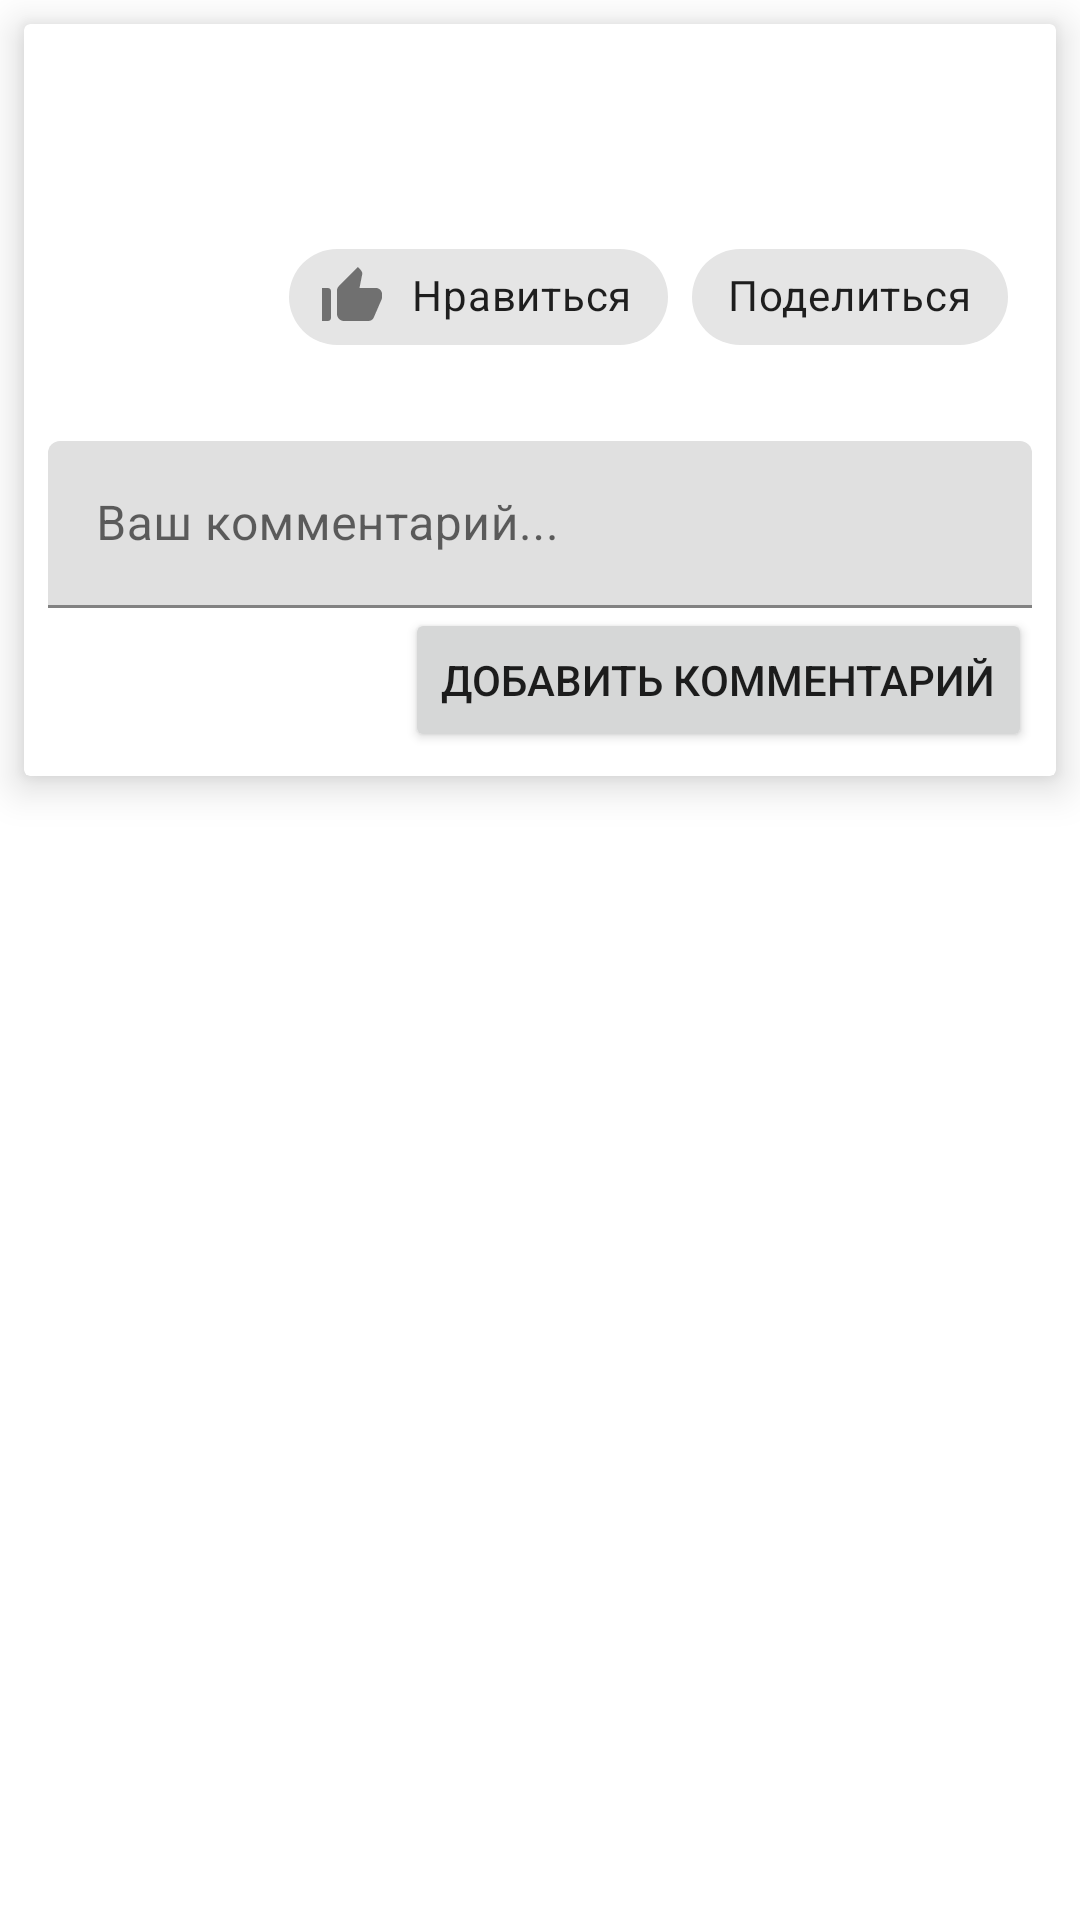

Here is an Android app screen rendered from its layout file. Give the layout XML and the strings, colors and styles it references.
<!-- AndroidManifest.xml: application theme Theme.MaterialComponents.Light.NoActionBar.AppTheme -->
<!-- res/layout/fragment_show_film.xml -->
<?xml version="1.0" encoding="utf-8"?>
<androidx.coordinatorlayout.widget.CoordinatorLayout xmlns:android="http://schemas.android.com/apk/res/android"
    xmlns:app="http://schemas.android.com/apk/res-auto"
    android:layout_width="match_parent"
    android:layout_height="match_parent"
    android:fitsSystemWindows="false">

    <ScrollView
        android:id="@+id/fragment_show_film_scroll"
        android:layout_width="match_parent"
        android:layout_height="match_parent">

        <androidx.cardview.widget.CardView
            android:layout_width="match_parent"
            android:layout_height="wrap_content"
            android:layout_margin="8dp"
            app:cardElevation="8dp">

            <LinearLayout
                android:layout_width="match_parent"
                android:layout_height="wrap_content"
                android:orientation="vertical">

                <TextView
                    android:id="@+id/fragment_show_film_textView_description"
                    android:layout_width="match_parent"
                    android:layout_height="wrap_content"
                    android:layout_margin="16dp"
                    android:textAppearance="@style/TextAppearance.AppCompat.Body1" />

                <com.google.android.material.chip.ChipGroup
                    android:layout_width="wrap_content"
                    android:layout_height="wrap_content"
                    android:layout_gravity="end"
                    android:layout_margin="16dp">

                    <com.google.android.material.chip.Chip
                        android:id="@+id/fragment_show_film_chip_like"
                        android:layout_width="wrap_content"
                        android:layout_height="wrap_content"
                        android:gravity="end"
                        android:padding="10dp"
                        android:text="@string/like"
                        app:chipIcon="@drawable/ic_like"
                        app:iconStartPadding="5dp" />

                    <com.google.android.material.chip.Chip
                        android:id="@+id/fragment_show_film_chip_share"
                        android:layout_width="wrap_content"
                        android:layout_height="wrap_content"
                        android:padding="10dp"
                        android:text="@string/action_share"
                        app:chipIcon="@drawable/ic_share"
                        app:closeIconStartPadding="5dp"
                        app:iconStartPadding="5dp" />
                </com.google.android.material.chip.ChipGroup>

                <LinearLayout
                    android:layout_width="match_parent"
                    android:layout_height="wrap_content"
                    android:layout_margin="8dp"
                    android:orientation="vertical">

                    <com.google.android.material.textfield.TextInputLayout
                        android:id="@+id/fragment_show_film_text_input_layout"
                        android:layout_width="match_parent"
                        android:layout_height="wrap_content">

                        <com.google.android.material.textfield.TextInputEditText
                            android:id="@+id/fragment_show_film_edit_text"
                            android:layout_width="match_parent"
                            android:layout_height="wrap_content"
                            android:hint="@string/hint_comment_edit"
                            android:inputType="textMultiLine"
                            android:maxLines="9" />
                    </com.google.android.material.textfield.TextInputLayout>

                    <Button
                        android:id="@+id/fragment_show_film_add_comment"
                        android:layout_width="wrap_content"
                        android:layout_height="wrap_content"
                        android:layout_gravity="end"
                        android:text="@string/button_added_com" />
                </LinearLayout>
            </LinearLayout>
        </androidx.cardview.widget.CardView>

    </ScrollView>
</androidx.coordinatorlayout.widget.CoordinatorLayout>
<!-- resources referenced by this layout -->
<resources>
  <!-- drawable ic_like (drawable) -->
  <vector android:alpha="0.85" android:height="24dp"
      android:tint="?attr/colorControlNormal" android:viewportHeight="24"
      android:viewportWidth="24" android:width="24dp" xmlns:android="http://schemas.android.com/apk/res/android">
      <path android:fillColor="@android:color/white" android:pathData="M2,20h2c0.55,0 1,-0.45 1,-1v-9c0,-0.55 -0.45,-1 -1,-1L2,9v11zM21.83,12.88c0.11,-0.25 0.17,-0.52 0.17,-0.8L22,11c0,-1.1 -0.9,-2 -2,-2h-5.5l0.92,-4.65c0.05,-0.22 0.02,-0.46 -0.08,-0.66 -0.23,-0.45 -0.52,-0.86 -0.88,-1.22L14,2 7.59,8.41C7.21,8.79 7,9.3 7,9.83v7.84C7,18.95 8.05,20 9.34,20h8.11c0.7,0 1.36,-0.37 1.72,-0.97l2.66,-6.15z"/>
  </vector>
  <string name="action_share">Поделиться</string>
  <string name="button_added_com">Добавить комментарий</string>
  <string name="hint_comment_edit">Ваш комментарий...</string>
  <string name="like">Нравиться</string>
  <style name="Theme.MaterialComponents.Light.NoActionBar.AppTheme">
          
          <item name="colorPrimary">@color/colorPrimary</item>
          <item name="colorPrimaryDark">@color/colorPrimaryDark</item>
          <item name="colorAccent">@color/colorAccent</item>
      </style>
  <!-- not gathered from this repository: default colours our renderer supplied (Android Studio template values) -->
  <color name="colorPrimary">#FF6200EE</color>
  <color name="colorPrimaryDark">#FF3700B3</color>
  <color name="colorAccent">#FF03DAC5</color>
</resources>
